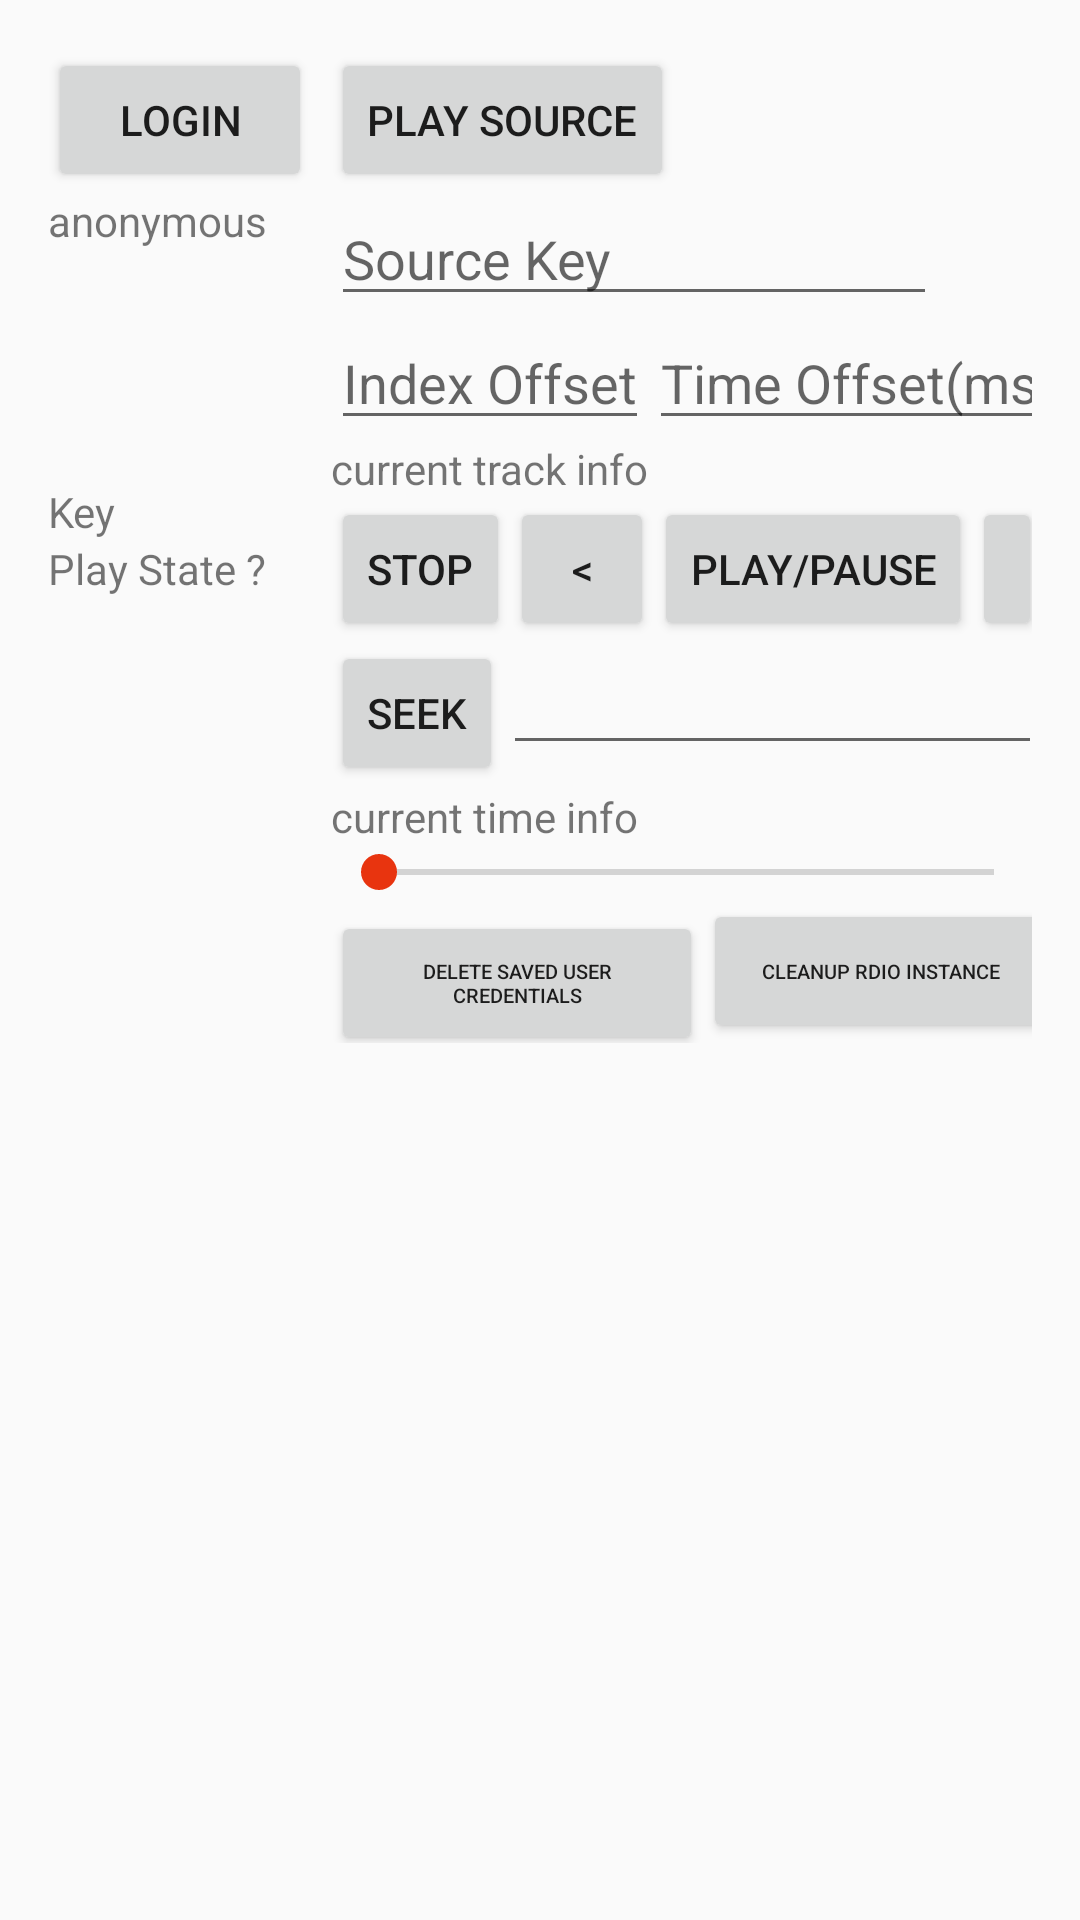

Write the Android layout XML for this screen, with the resource values it uses.
<!-- AndroidManifest.xml: application theme BebopAppTheme -->
<!-- res/layout/activity_rdioexample.xml -->
<LinearLayout xmlns:android="http://schemas.android.com/apk/res/android"
    xmlns:tools="http://schemas.android.com/tools"
    android:layout_width="match_parent"
    android:layout_height="match_parent"
    android:paddingLeft="@dimen/activity_horizontal_margin"
    android:paddingRight="@dimen/activity_horizontal_margin"
    android:paddingTop="@dimen/activity_vertical_margin"
    android:paddingBottom="@dimen/activity_vertical_margin"
    tools:context="com.example.bebop.RdioExampleActivity"
    android:weightSum="1">

    <LinearLayout
        android:orientation="vertical"
        android:layout_width="wrap_content"
        android:layout_height="match_parent"
        android:layout_weight="0.17"
        android:weightSum="1">

        <Button
            android:id="@+id/login_button"
            android:text="@string/login"
            android:layout_width="wrap_content"
            android:layout_height="wrap_content"
            android:onClick="login" />

        <TextView
            android:layout_width="87dp"
            android:layout_height="50dp"
            android:textAppearance="?android:attr/textAppearanceSmall"
            android:text="anonymous"
            android:id="@+id/current_user_id"
            android:layout_weight="0.10" />

        <TextView
            android:layout_width="67dp"
            android:layout_height="wrap_content"
            android:textAppearance="?android:attr/textAppearanceSmall"
            android:text="@string/key"
            android:id="@+id/textView" />

        <TextView
            android:layout_width="wrap_content"
            android:layout_height="wrap_content"
            android:textAppearance="?android:attr/textAppearanceSmall"
            android:text="Play State ? "
            android:id="@+id/play_state"
            android:layout_weight="0.10" />
    </LinearLayout>

    <LinearLayout
        android:orientation="vertical"
        android:layout_width="wrap_content"
        android:layout_height="match_parent"
        android:layout_weight="0.92"
        android:weightSum="1">

        <LinearLayout
            android:orientation="horizontal"
            android:layout_width="match_parent"
            android:layout_height="wrap_content"
            android:layout_gravity="right">

        </LinearLayout>

        <Button
            android:id="@+id/action_button_new"
            android:text="Play Source"
            android:layout_width="wrap_content"
            android:layout_height="wrap_content"
            android:onClick="loadAudio"
            android:layout_gravity="left" />

        <EditText
            android:id="@+id/source_key_new"
            android:layout_width="202dp"
            android:layout_height="wrap_content"
            android:hint="Source Key"
            android:inputType="text" />

        <LinearLayout
            android:orientation="horizontal"
            android:layout_width="match_parent"
            android:layout_height="wrap_content">

            <EditText
                android:id="@+id/source_index"
                android:layout_width="wrap_content"
                android:layout_height="wrap_content"
                android:hint="Index Offset"
                android:inputType="number" />

            <EditText
                android:id="@+id/time_offset"
                android:layout_width="182dp"
                android:layout_height="wrap_content"
                android:hint="Time Offset(msec)"
                android:inputType="number" />

        </LinearLayout>

        <TextView
            android:layout_width="201dp"
            android:layout_height="wrap_content"
            android:textAppearance="?android:attr/textAppearanceSmall"
            android:text="current track info"
            android:id="@+id/current_track_info"
            android:background="#005cd2ff" />

        <LinearLayout
            android:orientation="horizontal"
            android:layout_width="match_parent"
            android:layout_height="wrap_content">

            <Button
                style="?android:attr/buttonStyleSmall"
                android:layout_width="wrap_content"
                android:layout_height="wrap_content"
                android:text="Stop"
                android:onClick="stopAudio"
                android:id="@+id/button" />

            <Button
                style="?android:attr/buttonStyleSmall"
                android:layout_width="wrap_content"
                android:layout_height="wrap_content"
                android:text="&lt;"
                android:onClick="onPrev"
                android:id="@+id/button3" />

            <Button
                style="?android:attr/buttonStyleSmall"
                android:layout_width="wrap_content"
                android:layout_height="wrap_content"
                android:text="Play/Pause"
                android:onClick="playPauseToggle"
                android:id="@+id/play_pause_button" />

            <Button
                style="?android:attr/buttonStyleSmall"
                android:layout_width="wrap_content"
                android:layout_height="wrap_content"
                android:text=">"
                android:onClick="onNext"
                android:id="@+id/button4" />

        </LinearLayout>

        <LinearLayout
            android:orientation="horizontal"
            android:layout_width="fill_parent"
            android:layout_height="49dp">

            <Button
                style="?android:attr/buttonStyleSmall"
                android:layout_width="wrap_content"
                android:layout_height="wrap_content"
                android:text="Seek"
                android:onClick="handleSeek"
                android:id="@+id/seek_button" />

            <EditText
                android:layout_width="match_parent"
                android:layout_height="wrap_content"
                android:inputType="number"
                android:ems="10"
                android:id="@+id/seek_position_input" />
        </LinearLayout>

        <TextView
            android:layout_width="wrap_content"
            android:layout_height="wrap_content"
            android:textAppearance="?android:attr/textAppearanceSmall"
            android:text="current time info"
            android:id="@+id/current_time_info" />

        <SeekBar
            android:layout_width="match_parent"
            android:layout_height="wrap_content"
            android:id="@+id/time_progress_bar" />

        <LinearLayout
            android:orientation="horizontal"
            android:layout_width="match_parent"
            android:layout_height="wrap_content"
            android:layout_gravity="center_horizontal">

            <Button
                style="?android:attr/buttonStyleSmall"
                android:layout_width="124dp"
                android:layout_height="wrap_content"
                android:text="delete saved user credentials"
                android:onClick="handleClearCreds"
                android:id="@+id/clear_cred_button"
                android:textSize="20px" />

            <Button
                style="?android:attr/buttonStyleSmall"
                android:layout_width="119dp"
                android:layout_height="wrap_content"
                android:text="cleanup Rdio instance"
                android:onClick="handleClear"
                android:id="@+id/clear_button"
                android:textSize="20px" />
        </LinearLayout>
    </LinearLayout>

</LinearLayout>
<!-- resources referenced by this layout -->
<resources>
  <dimen name="activity_horizontal_margin">16dp</dimen>
  <dimen name="activity_vertical_margin">16dp</dimen>
  <string name="key">Key</string>
  <string name="login">Login</string>
  <style name="BebopAppTheme" parent="Theme.AppCompat.Light.NoActionBar">
          <item name="windowActionBar">false</item>
  
          <item name="colorPrimary">@color/bebop_primary</item>
          <item name="colorPrimaryDark">@color/bebop_primary_dark</item>
          <item name="colorAccent">@color/bebop_accent_primary</item>
      </style>
  <color name="bebop_primary">#2190A3</color>
  <color name="bebop_primary_dark">#1A7D92</color>
  <color name="bebop_accent_primary">#E8340F</color>
</resources>
